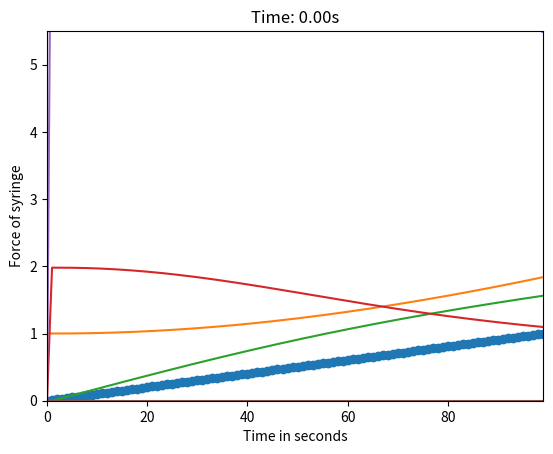

The script that saved this image:
import numpy as np
import matplotlib.pyplot as plt
import matplotlib.animation as animation


# for simple 3 mass system
n = 100
k =  10
l = 1
m = 1
M = 5
ds = 2
df = 3
dm = 4
di = 4.5
mu_s = 1
mu_f = 1
mu_m = 1.5
spring_length = 1
A_DD = np.zeros((n, n))

for _ in range(n):
    if _ == 0:
        A_DD[_, _] = -k
        A_DD[_, _+1] = k
    elif _ == n-1:
        A_DD[_, _] = -k
        A_DD[_, _-1] = k
    else:
        A_DD[_, _] = -2*k
        A_DD[_, _-1] = k
        A_DD[_, _+1] = k

B_DD = np.zeros(n)
B_DD[0] = -k*l
B_DD[-1] = k*l

dt = 0.01
N = 10000
initial_positions = np.linspace(0, spring_length, n)

u = np.zeros((n, N))
v = np.zeros((n, N))
a = np.zeros((n, N))

u[:, 0] = initial_positions

# things to track

resistive_forces = []

for i in range(1, N): # keep track of i for future for loops
    if u[-1, i-1] < ds:
        S = 1/m * ((A_DD@u)[:, i-1] + B_DD)
        S[-1] = S[-1]*m/M
        a[:, i] = S
        v[:, i] = a[:, i-1]*dt + v[:, i - 1]
        u[:, i] = v[:,i-1]*dt + u[:, i-1]
        u[0, i] = 0
        resistive_forces.append(0)
    else:
        break

end_phase1 = i


# part where it enters skin

f_max = 2
f_min = 1
u_puncture = 2.2
s = 0.5

for i in range(end_phase1, N):
    if u[-1, i-1] < df:
        z = s*(u[-1, i-1] - ds - u_puncture)
        A_DD[-1, -1] = -k - mu_s*np.tanh(z)
        B_DD[-1] = k * l + ds*mu_s*(np.tanh(z)) + f_max*(1-np.tanh(z))

        S = 1/m * ((A_DD@u)[:, i-1] + B_DD)
        S[-1] = S[-1]*m/M
        a[:, i] = S
        v[:, i] = a[:, i-1]*dt + v[:, i - 1]
        u[:, i] = v[:,i-1]*dt + u[:, i-1]
        u[0, i] = 0
        resistive_forces.append(ds*mu_s*(np.tanh(z)) + f_max*(1-np.tanh(z)) - mu_s*np.tanh(z))
    else:
        break

end_phase2 = i


# moving onto fat through to muscle


A_DD[-1, -1] = -k - mu_f
B_DD[-1] = k*l - mu_s*(df - ds) + mu_f*df

for i in range(end_phase2, N):
    if u[-1, i-1] < dm:
        S = 1/m * ((A_DD@u)[:, i-1] + B_DD)
        S[-1] = S[-1]*m/M
        a[:, i] = S
        v[:, i] = a[:, i - 1] * dt + v[:, i - 1]
        u[:, i] = v[:, i - 1] * dt + u[:, i - 1]
        u[0, i] = 0
        resistive_forces.append(- mu_s*(df - ds) + mu_f*df - mu_f)
    else:
        break

end_phase2 = i


# moving onto muscle through to point of injection

A_DD[-1, -1] = -k - mu_m
B_DD[-1] = k*l - mu_s*(df - ds) - mu_f*(dm - df) + mu_m*dm

for i in range(end_phase2, N):
    if u[-1, i-1] < di:
        S = 1/m * ((A_DD@u)[:, i-1] + B_DD)
        S[-1] = S[-1]*m/M
        a[:, i] = S
        v[:, i] = a[:, i - 1] * dt + v[:, i - 1]
        u[:, i] = v[:, i - 1] * dt + u[:, i - 1]
        u[0, i] = 0
        resistive_forces.append(- mu_s*(df - ds) - mu_f*(dm - df) + mu_m*dm - mu_m)
    else:
        break

end_phase3 = i
u = u[:, 0:end_phase3]
v = v[:, 0:end_phase3]
a = a[:, 0:end_phase3]

# animating
total_steps = i
fig, ax = plt.subplots()
line, = ax.plot(np.arange(n), u[:, 0], 'o-', lw=2)
ax.set_xlim(0, n-1)
ax.set_ylim(0, di + 1)
ax.set_xlabel("Mass Index")
ax.set_ylabel("Displacement")
ax.set_title("Displacement of Masses Over Time")

def update(frame):
    line.set_ydata(u[:, frame])
    ax.set_title(f"Time: {frame*dt:.2f}s")
    return line,

ani = animation.FuncAnimation(fig, update, frames=range(0, total_steps, 2),
                              interval=30, blit=True)

plt.show()

plt.plot([i for i in range(end_phase3)], u[-1, :])
plt.xlabel("Time in seconds")
plt.ylabel("Displacement of syringe")
plt.show()

print(len(u[-1, :]), len(v[-1, :]))

plt.plot([i for i in range(end_phase3)], v[-1, :])
plt.xlabel("Time in seconds")
plt.ylabel("Velocity of syringe")
plt.show()

plt.plot([i for i in range(end_phase3)], a[-1, :])
plt.xlabel("Time in seconds")
plt.ylabel("Acceleration of syringe")
plt.show()

plt.plot([i for i in range(end_phase3)], M*a[-1, :])
plt.xlabel("Time in seconds")
plt.ylabel("Force of syringe")
plt.show()


plt.plot([i for i in range(end_phase3-1)], resistive_forces)
plt.show()
